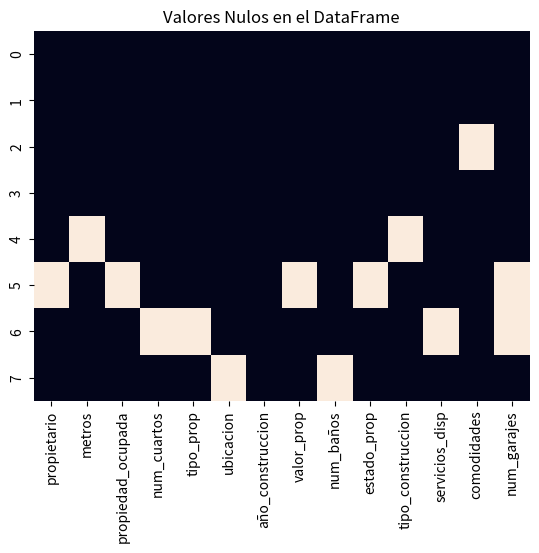
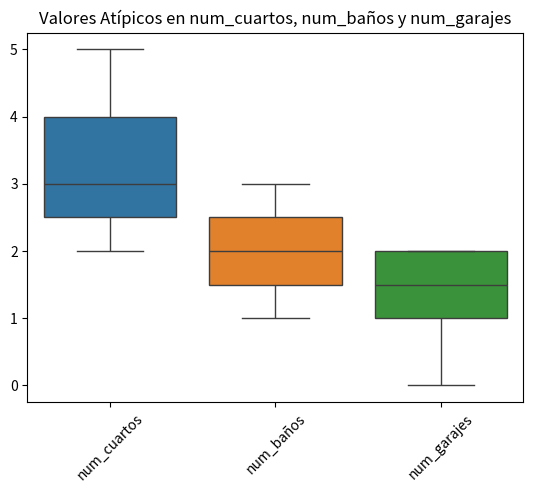

Write the Python code that produced these figures, in order.
import pandas as pd
import numpy as np
import matplotlib.pyplot as plt
import seaborn as sns #Para Graficos


data = {
    "propietario": ["Carlos", "Ana", "Pedro", "ana", "LUIS", None, "María", "PEDRO"],
    "metros": [120, 85, 150, 85, None, 200, "180", 150],
    "propiedad_ocupada": ["Sí", "No", "Sí", "sí", "NO", None, "No", "Sí"],
    "num_cuartos": [3, 2, 4, 2, 3, 5, None, 4],
    "tipo_prop": ["Casa", "Departamento", "Casa", "departamento", "casa", "Depto", None, "Casa"],
    "ubicacion": ["Santiago", "Valparaíso", "Santiago", "valparaiso", "Rancagua", "Rancagua", "Concepción", None],
    "año_construccion": [2005, 2010, 1995, 2010, 2022, 1980, 2000, "dos mil cinco"],
    "valor_prop": [85000000, 55000000, 97000000, 55000000, 120000000, None, 73000000, 97000000],
    "num_baños": [2, 1, 3, 1, 2, 3, 2, None],
    "estado_prop": ["Buena", "Regular", "Buena", "regular", "Excelente", None, "Buena", "Buena"],
    "tipo_construccion": ["Hormigón", "Madera", "Hormigon", "madera", None, "Hormigón armado", "Madera", "Hormigon"],
    "servicios_disp": ["Agua, Luz", "Agua", "Agua, Luz, Gas", "agua,luz", "Agua, Gas", "Agua, Luz", None, "Agua, Luz, Gas"],
    "comodidades": ["Patio, Piscina", "Estacionamiento", None, "Patio", "Piscina", "Patio,Estacionamiento", "Ninguna", "Patio, Piscina"],
    "num_garajes": [1, 0, 2, 1, 2, None, None, 2]
}

df = pd.DataFrame(data)

plt.figure() # Heatmap para visualizar los valores nulos
sns.heatmap(df.isnull(), cbar=False)
plt.title('Valores Nulos en el DataFrame')
plt.show() #Mostrar el Grafico

#Valores atipicos en el DataFrame
plt.figure()
sns.boxplot(data=df[['num_cuartos','num_baños', 'num_garajes']])
plt.title('Valores Atípicos en num_cuartos, num_baños y num_garajes')
plt.xticks(rotation=45)
plt.show() #Mostrar el Grafico
